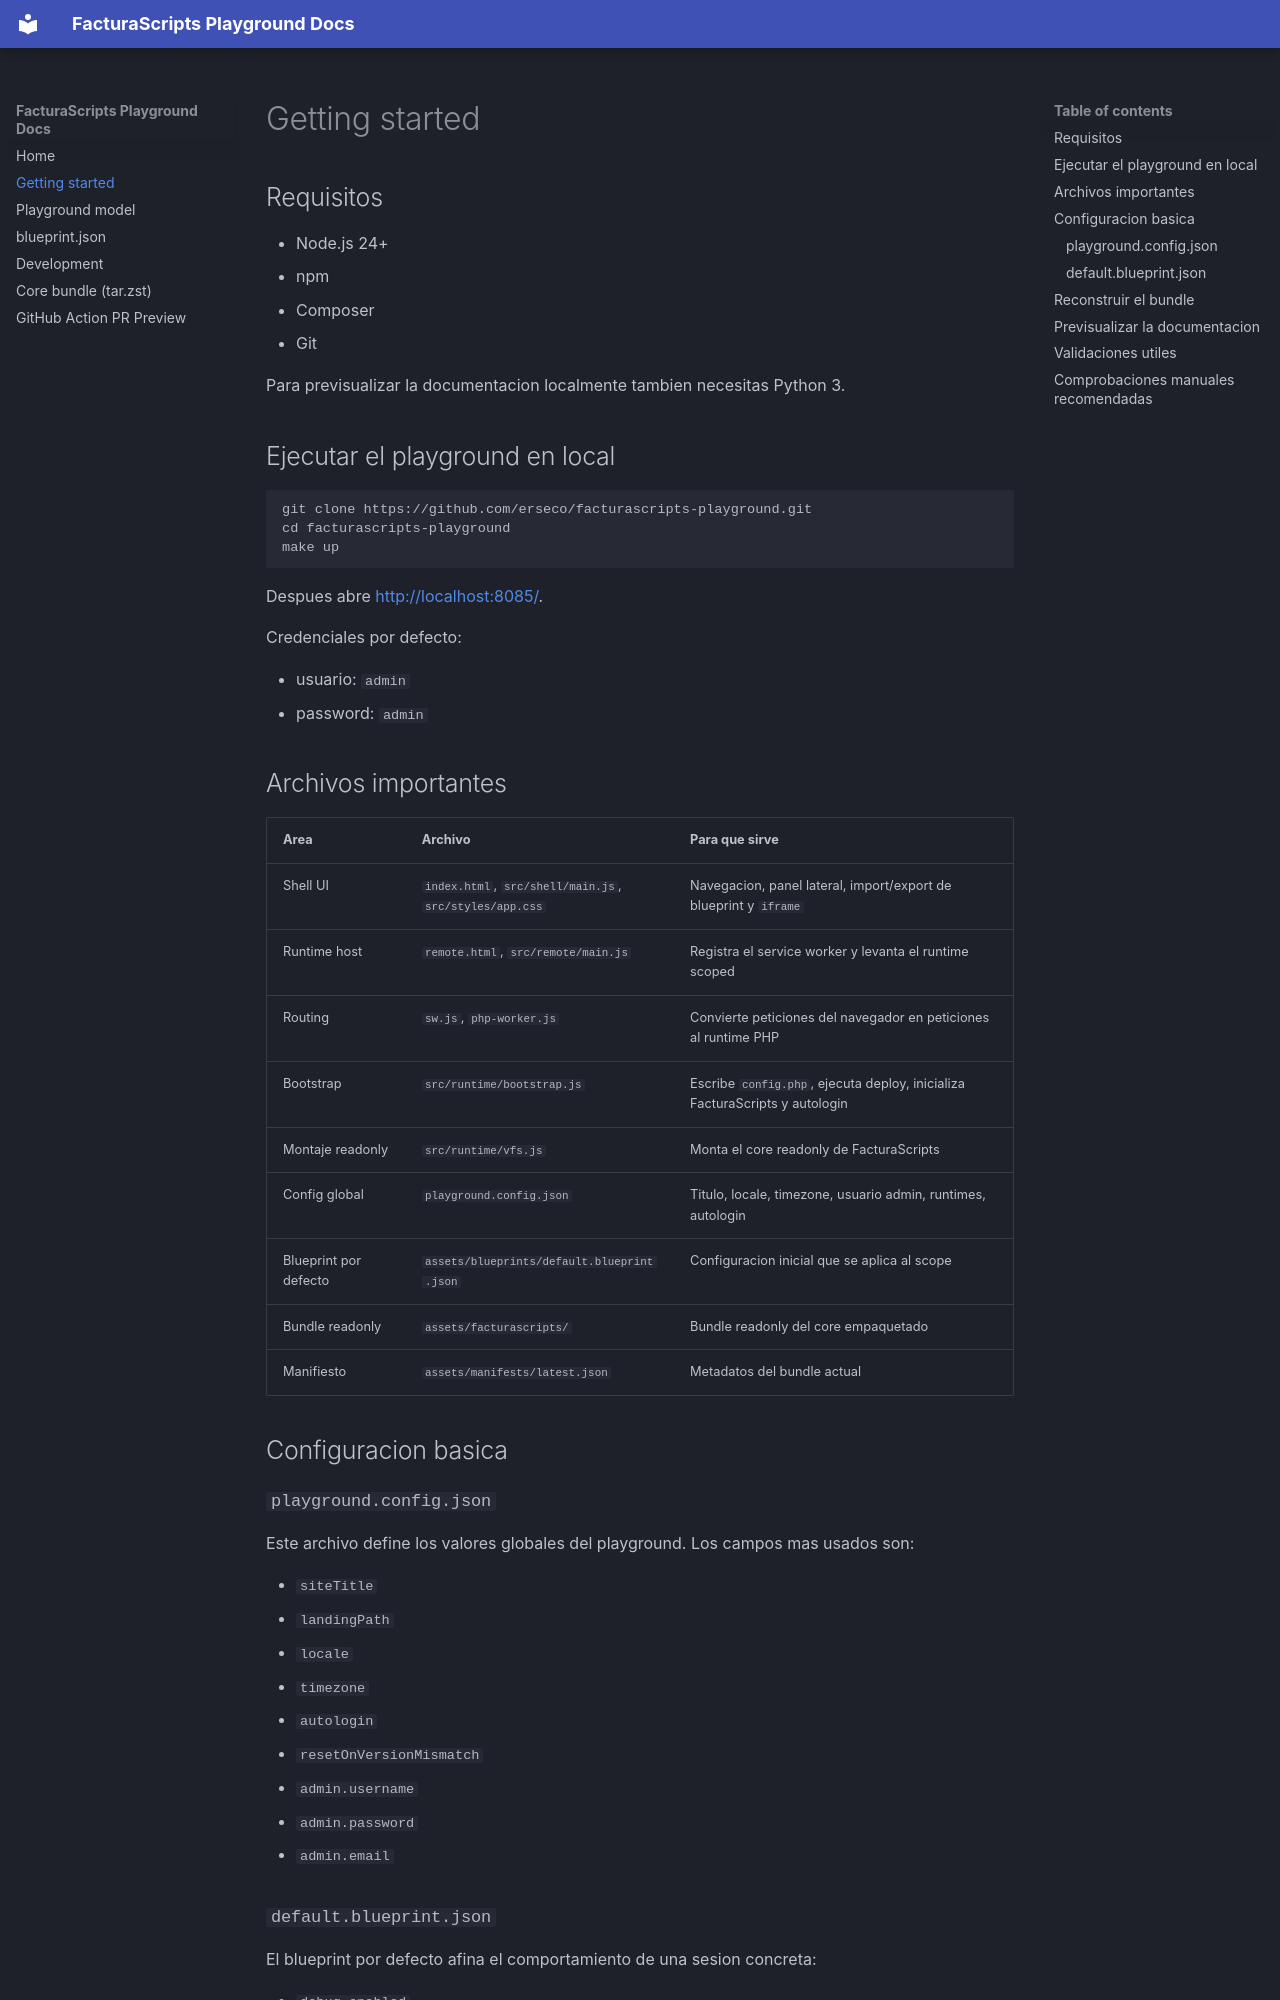

repository: erseco/facturascripts-playground · page: getting-started/index.html · generator: mkdocs

# Getting started

## Requisitos

- Node.js 24+
- npm
- Composer
- Git

Para previsualizar la documentacion localmente tambien necesitas Python 3.

## Ejecutar el playground en local

```bash
git clone https://github.com/erseco/facturascripts-playground.git
cd facturascripts-playground
make up
```

Despues abre <http://localhost:8085/>.

Credenciales por defecto:

- usuario: `admin`
- password: `admin`

## Archivos importantes

| Area | Archivo | Para que sirve |
| --- | --- | --- |
| Shell UI | `index.html`, `src/shell/main.js`, `src/styles/app.css` | Navegacion, panel lateral, import/export de blueprint y `iframe` |
| Runtime host | `remote.html`, `src/remote/main.js` | Registra el service worker y levanta el runtime scoped |
| Routing | `sw.js`, `php-worker.js` | Convierte peticiones del navegador en peticiones al runtime PHP |
| Bootstrap | `src/runtime/bootstrap.js` | Escribe `config.php`, ejecuta deploy, inicializa FacturaScripts y autologin |
| Montaje readonly | `src/runtime/vfs.js` | Monta el core readonly de FacturaScripts |
| Config global | `playground.config.json` | Titulo, locale, timezone, usuario admin, runtimes, autologin |
| Blueprint por defecto | `assets/blueprints/default.blueprint.json` | Configuracion inicial que se aplica al scope |
| Bundle readonly | `assets/facturascripts/` | Bundle readonly del core empaquetado |
| Manifiesto | `assets/manifests/latest.json` | Metadatos del bundle actual |

## Configuracion basica

### `playground.config.json`

Este archivo define los valores globales del playground. Los campos mas usados son:

- `siteTitle`
- `landingPath`
- `locale`
- `timezone`
- `autologin`
- `resetOnVersionMismatch`
- `admin.username`
- `admin.password`
- `admin.email`
